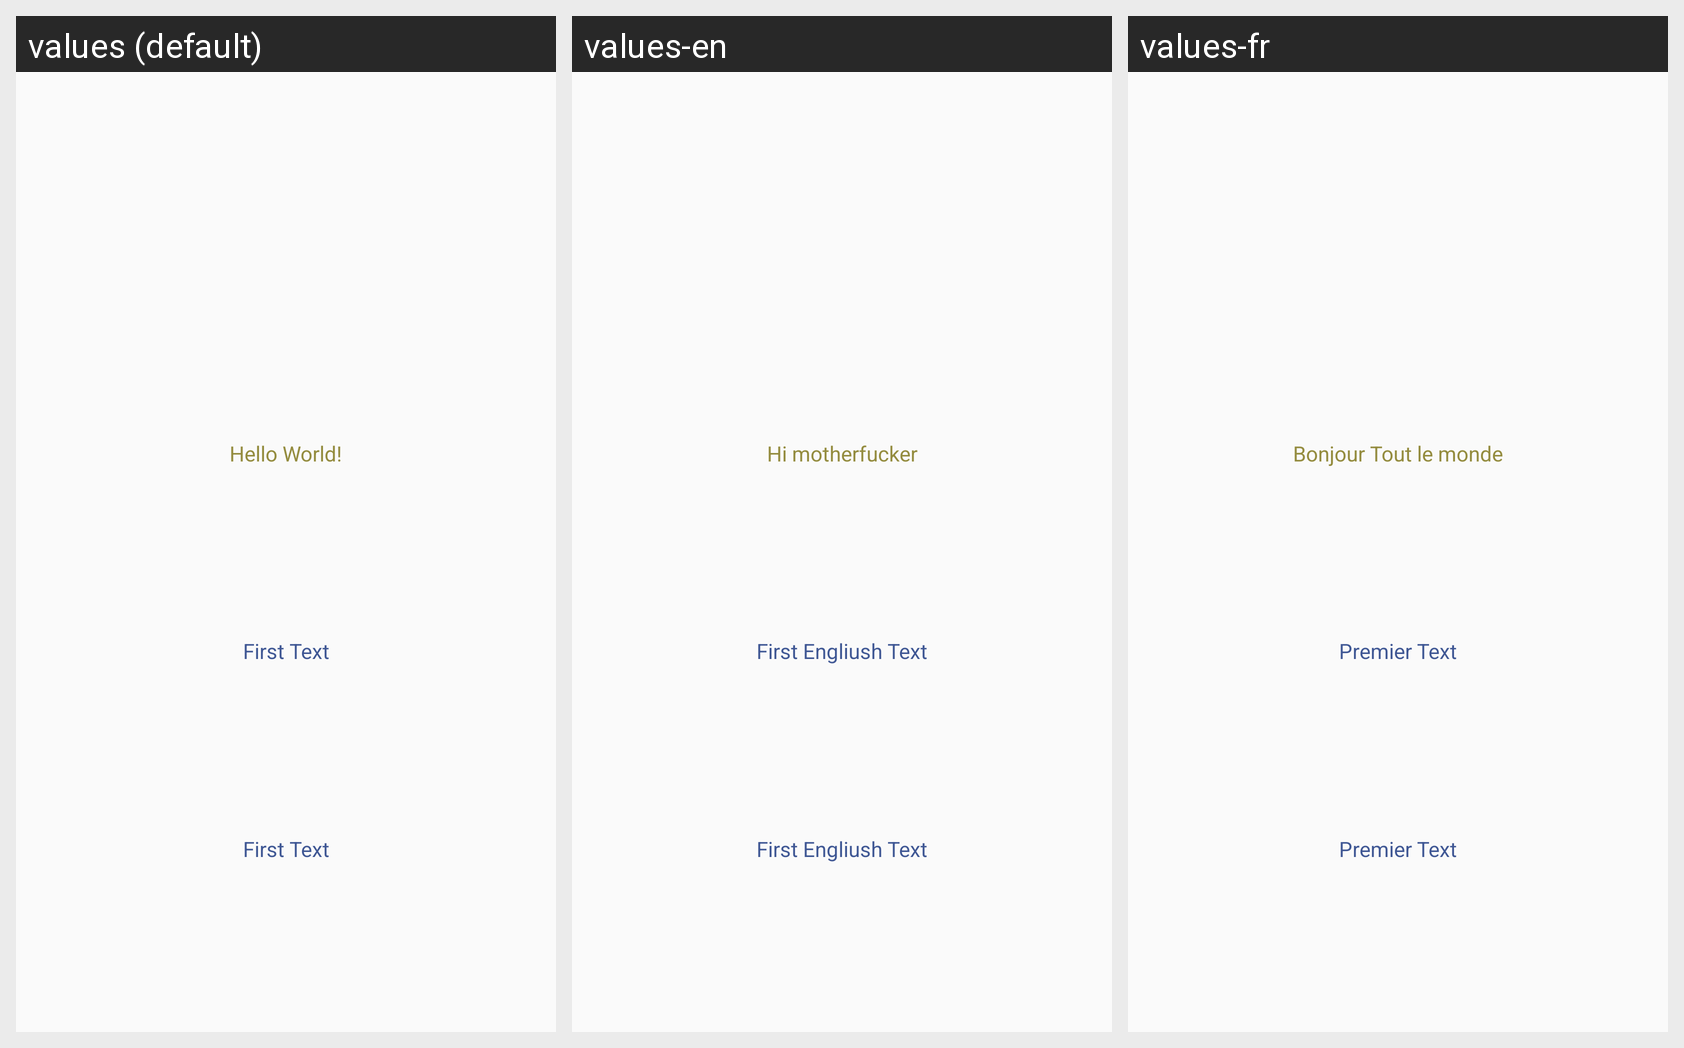

Translations of the strings shown on this Android screen, per locale in the grid:
Android screen res/layout/activity_main.xml rendered under 3 locales, left to right: values (default), values-en, values-fr. Device: Nexus 5 (rendered at 1080×1920; each locale shown at half size, 540×960, under a caption strip naming it); theme DemoJDK19.
Strings drawn on this screen, with the default value and each locale's value (text and hints the layout hard-codes, and strings that could not be matched under every locale, appear in the picture but are not listed):

toto
  values: First Text
  values-en: First Engliush Text
  values-fr: Premier Text

hello_world
  values: Hello World!
  values-en: Hi motherfucker
  values-fr: Bonjour Tout le monde
